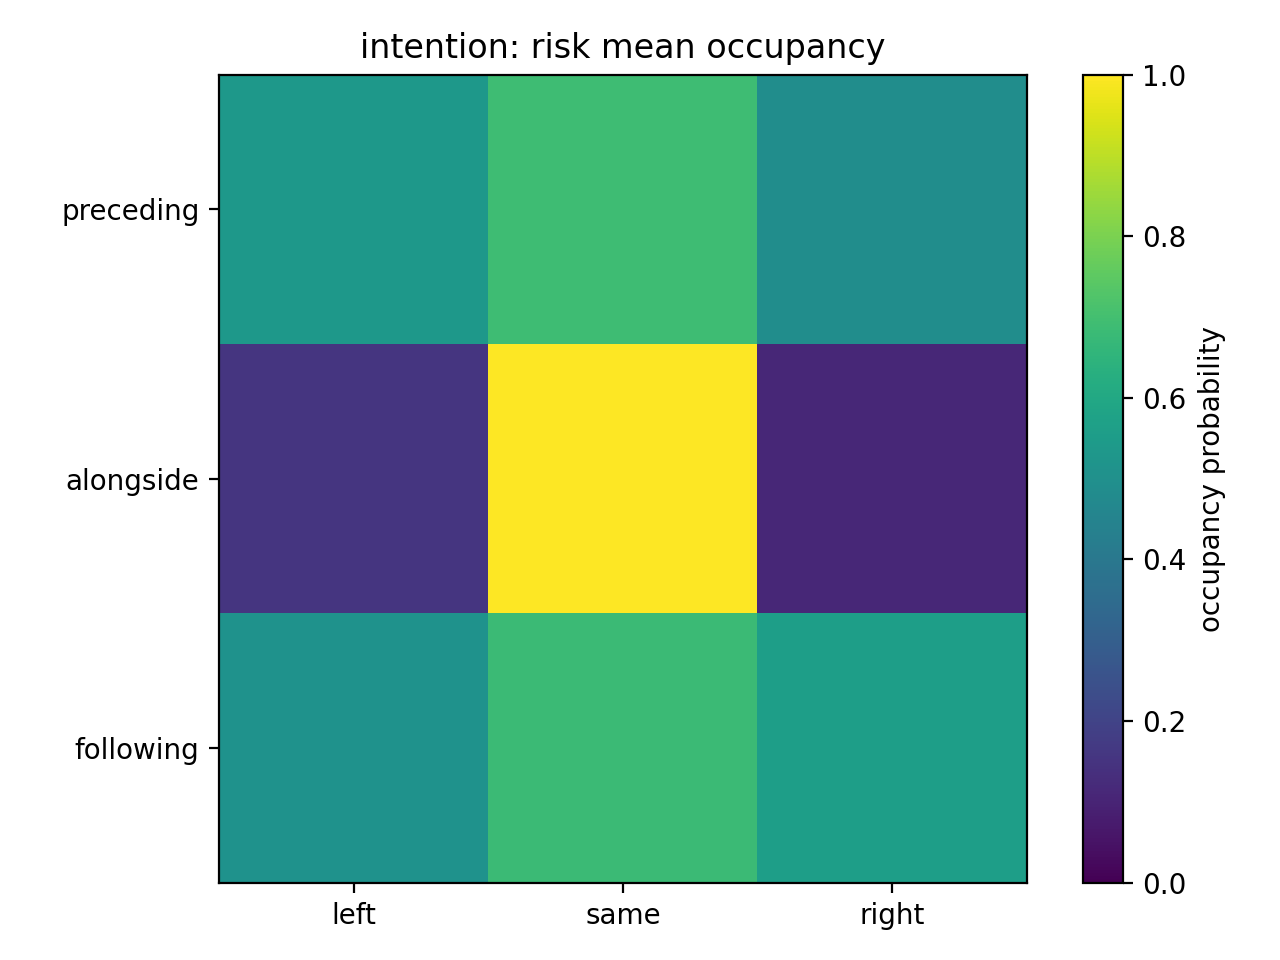

Values plotted in this chart, from the file beside it:
0.532981, 0.690787, 0.490913
0.1556, 1, 0.11
0.509, 0.6803, 0.5591
